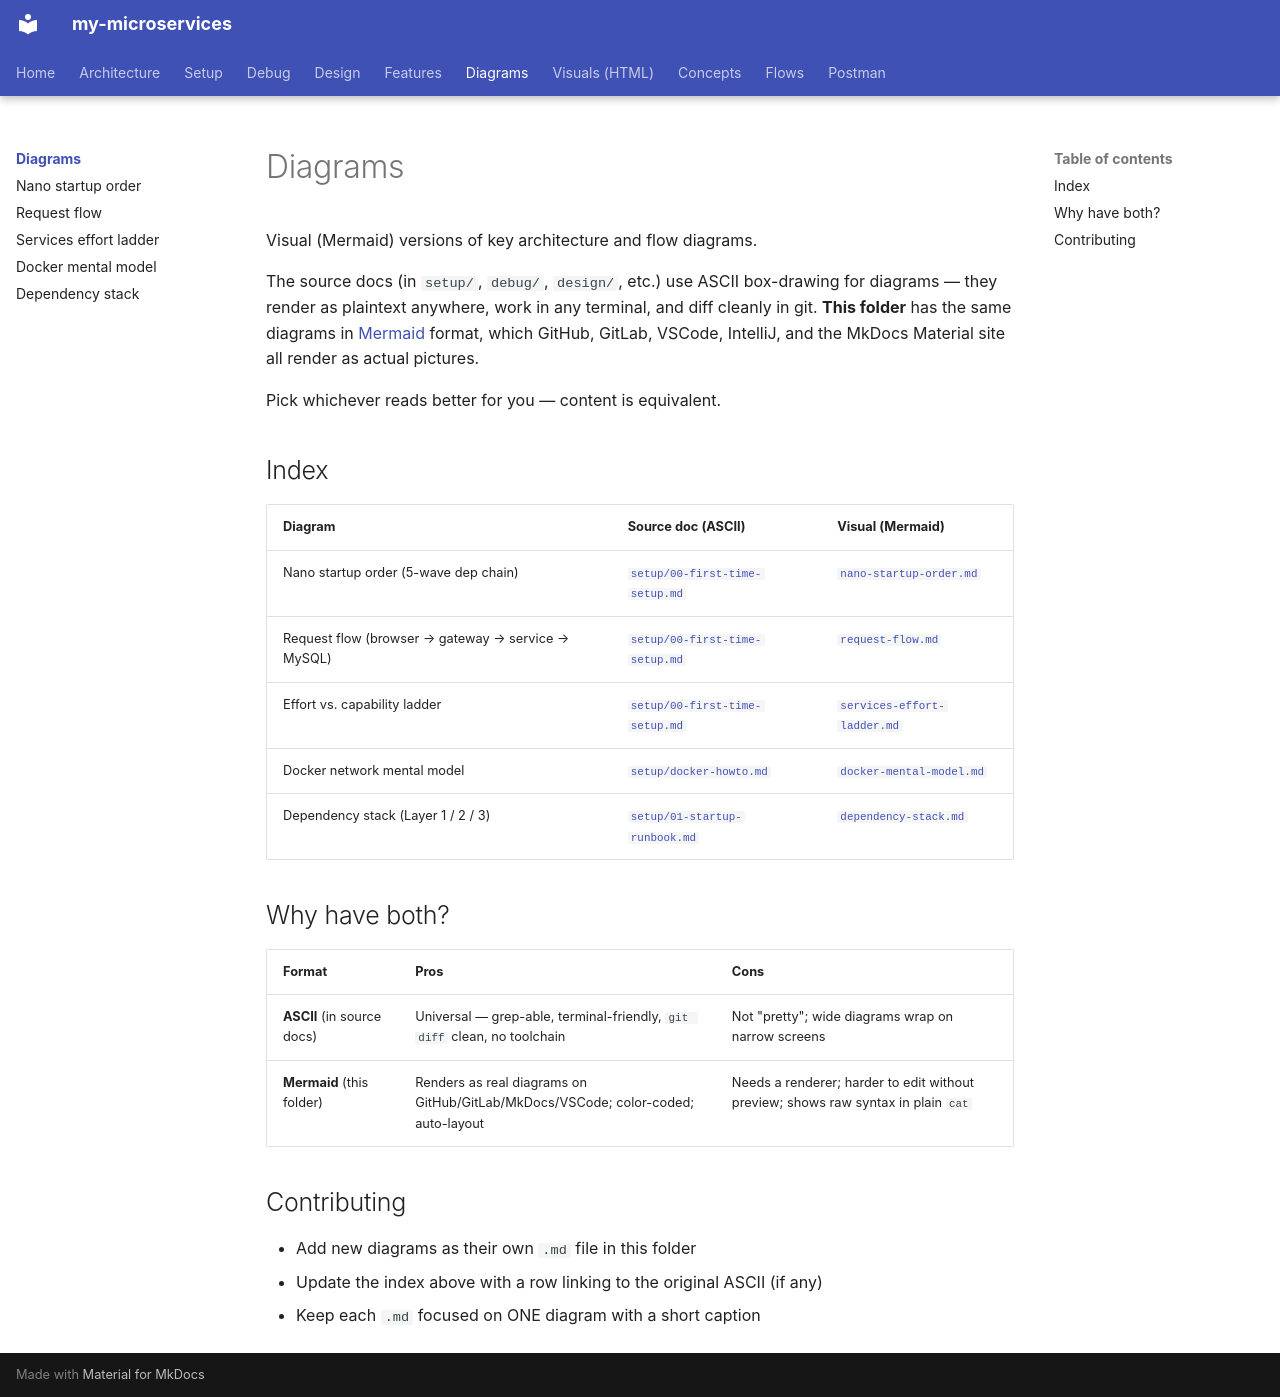

repository: bhanuonline/my-microservices · page: diagrams/index.html · generator: mkdocs

# Diagrams

Visual (Mermaid) versions of key architecture and flow diagrams.

The source docs (in `setup/`, `debug/`, `design/`, etc.) use ASCII
box-drawing for diagrams — they render as plaintext anywhere, work
in any terminal, and diff cleanly in git. **This folder** has the
same diagrams in [Mermaid](https://mermaid.js.org/) format, which
GitHub, GitLab, VSCode, IntelliJ, and the MkDocs Material site all
render as actual pictures.

Pick whichever reads better for you — content is equivalent.

## Index

| Diagram | Source doc (ASCII) | Visual (Mermaid) |
|---|---|---|
| Nano startup order (5-wave dep chain) | [`setup/00-first-time-setup.md`](../setup/00-first-time-setup.md#startup-order-handled-by-depends_on-healthchecks) | [`nano-startup-order.md`](nano-startup-order.md) |
| Request flow (browser → gateway → service → MySQL) | [`setup/00-first-time-setup.md`](../setup/00-first-time-setup.md#5-·-verify-the-service-registered) | [`request-flow.md`](request-flow.md) |
| Effort vs. capability ladder | [`setup/00-first-time-setup.md`](../setup/00-first-time-setup.md#6-·-how-many-services-do-i-actually-need-to-run) | [`services-effort-ladder.md`](services-effort-ladder.md) |
| Docker network mental model | [`setup/docker-howto.md`](../setup/docker-howto.md#1-mental-model--whats-actually-running) | [`docker-mental-model.md`](docker-mental-model.md) |
| Dependency stack (Layer 1 / 2 / 3) | [`setup/01-startup-runbook.md`](../setup/01-startup-runbook.md#the-dependency-stack-for-this-project) | [`dependency-stack.md`](dependency-stack.md) |

## Why have both?

| Format | Pros | Cons |
|---|---|---|
| **ASCII** (in source docs) | Universal — grep-able, terminal-friendly, `git diff` clean, no toolchain | Not "pretty"; wide diagrams wrap on narrow screens |
| **Mermaid** (this folder) | Renders as real diagrams on GitHub/GitLab/MkDocs/VSCode; color-coded; auto-layout | Needs a renderer; harder to edit without preview; shows raw syntax in plain `cat` |

## Contributing

- Add new diagrams as their own `.md` file in this folder
- Update the index above with a row linking to the original ASCII (if any)
- Keep each `.md` focused on ONE diagram with a short caption
